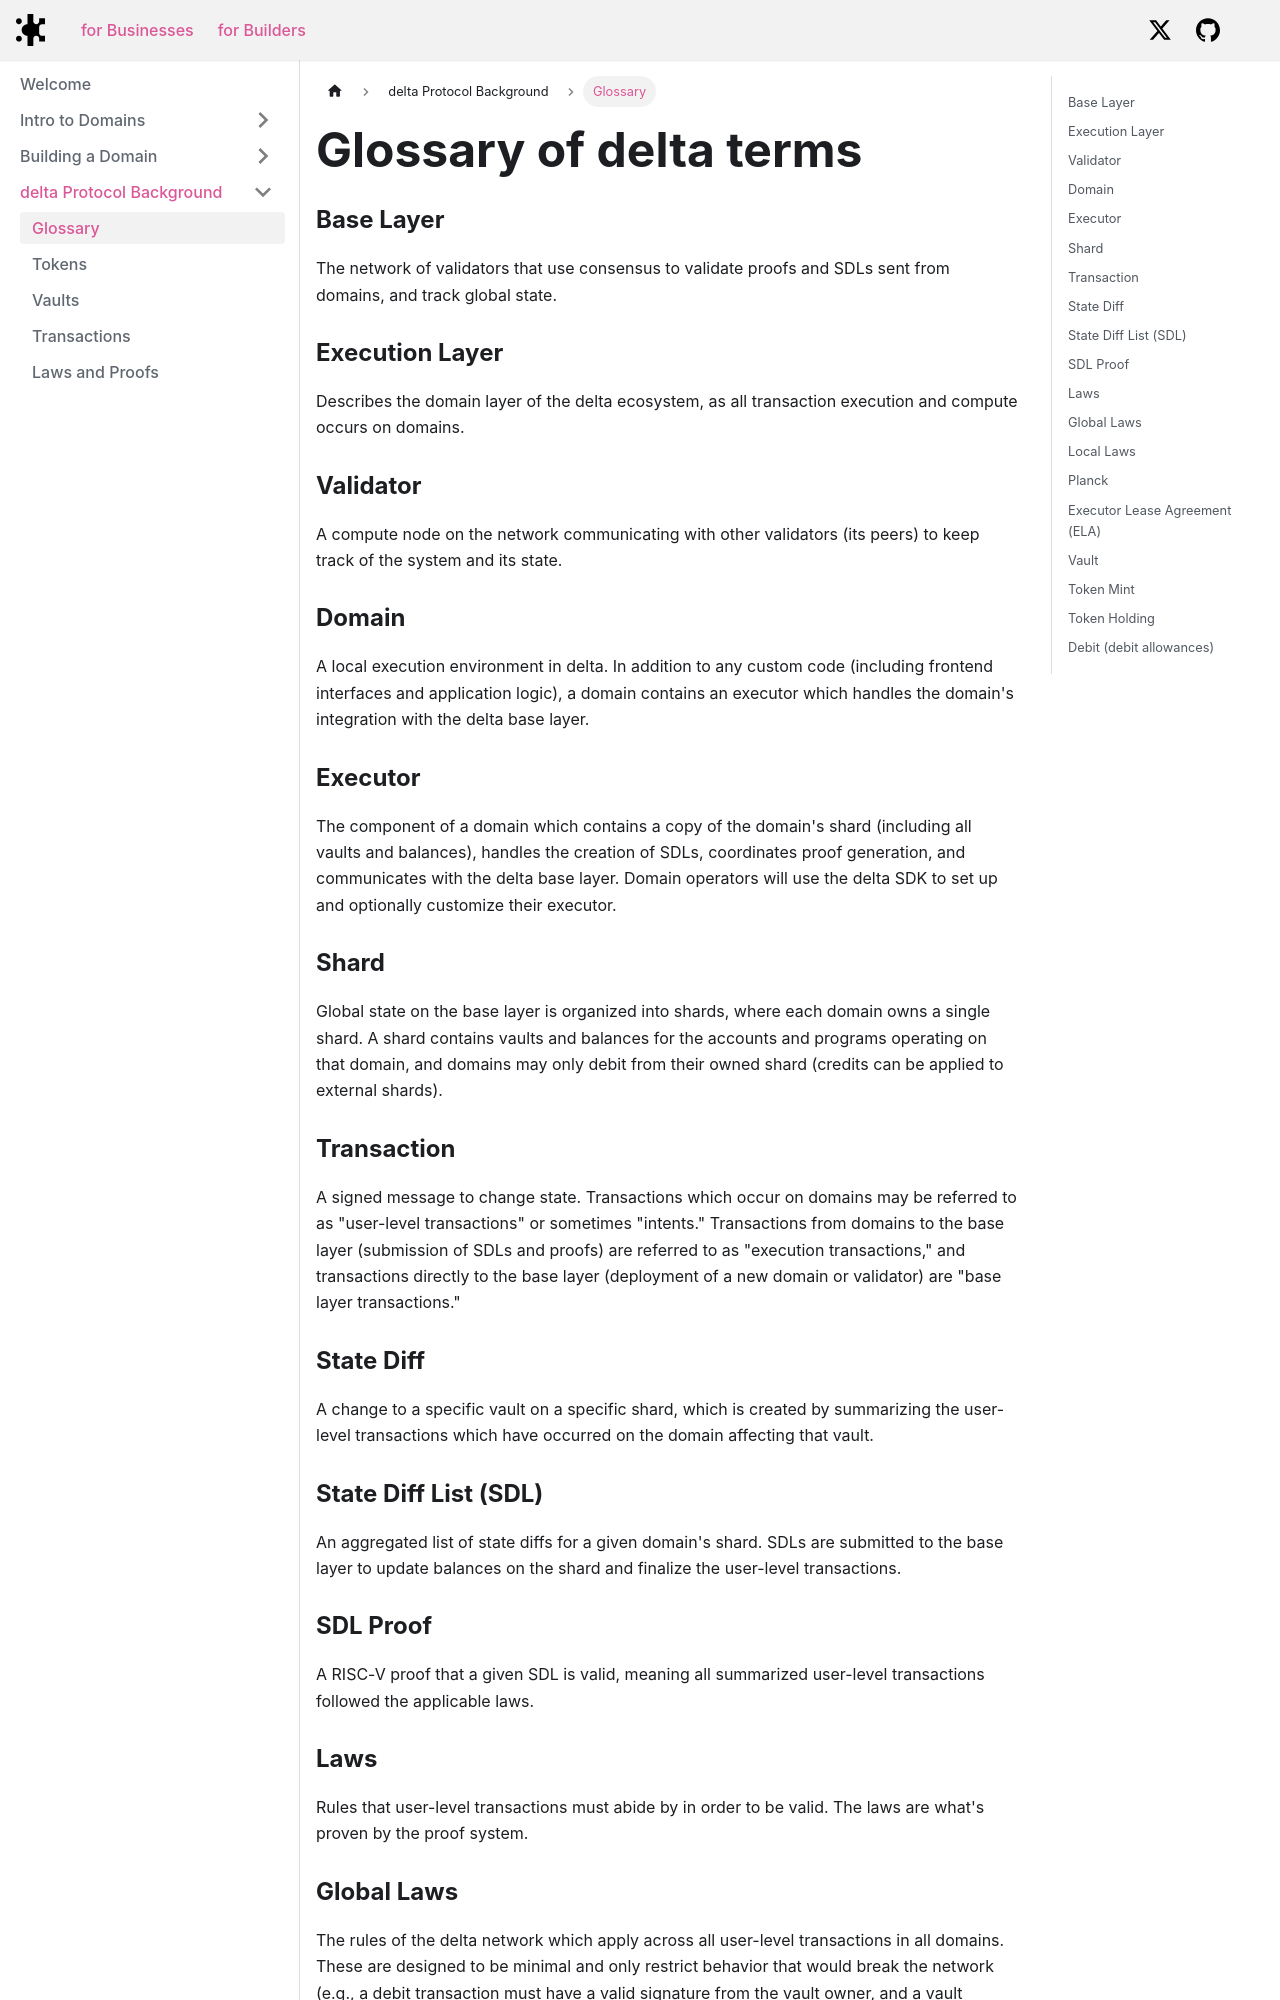

repository: delta-dot-network/docs · page: docs/background/glossary/index.html · generator: docusaurus

---
title: Glossary of delta terms
description: delta terms and definitions
sidebar_label: 'Glossary'
sidebar_position: 1
---

# Glossary of delta terms

### Base Layer

The network of validators that use consensus to validate proofs and SDLs sent from domains, and track global state.

### Execution Layer

Describes the domain layer of the delta ecosystem, as all transaction execution and compute occurs on domains.

### Validator

A compute node on the network communicating with other validators (its peers) to keep track of the system and its state.

### Domain

A local execution environment in delta. In addition to any custom code (including frontend interfaces and application logic), a domain contains an executor which handles the domain's integration with the delta base layer.

### Executor

The component of a domain which contains a copy of the domain's shard (including all vaults and balances), handles the creation of SDLs, coordinates proof generation, and communicates with the delta base layer. Domain operators will use the delta SDK to set up and optionally customize their executor.

### Shard

Global state on the base layer is organized into shards, where each domain owns a single shard. A shard contains vaults and balances for the accounts and programs operating on that domain, and domains may only debit from their owned shard (credits can be applied to external shards).

### Transaction

A signed message to change state. Transactions which occur on domains may be referred to as "user-level transactions" or sometimes "intents." Transactions from domains to the base layer (submission of SDLs and proofs) are referred to as "execution transactions," and transactions directly to the base layer (deployment of a new domain or validator) are "base layer transactions."

### State Diff

A change to a specific vault on a specific shard, which is created by summarizing the user-level transactions which have occurred on the domain affecting that vault.

### State Diff List (SDL)

An aggregated list of state diffs for a given domain's shard. SDLs are submitted to the base layer to update balances on the shard and finalize the user-level transactions.

### SDL Proof

A RISC-V proof that a given SDL is valid, meaning all summarized user-level transactions followed the applicable laws.

### Laws

Rules that user-level transactions must abide by in order to be valid. The laws are what's proven by the proof system.
